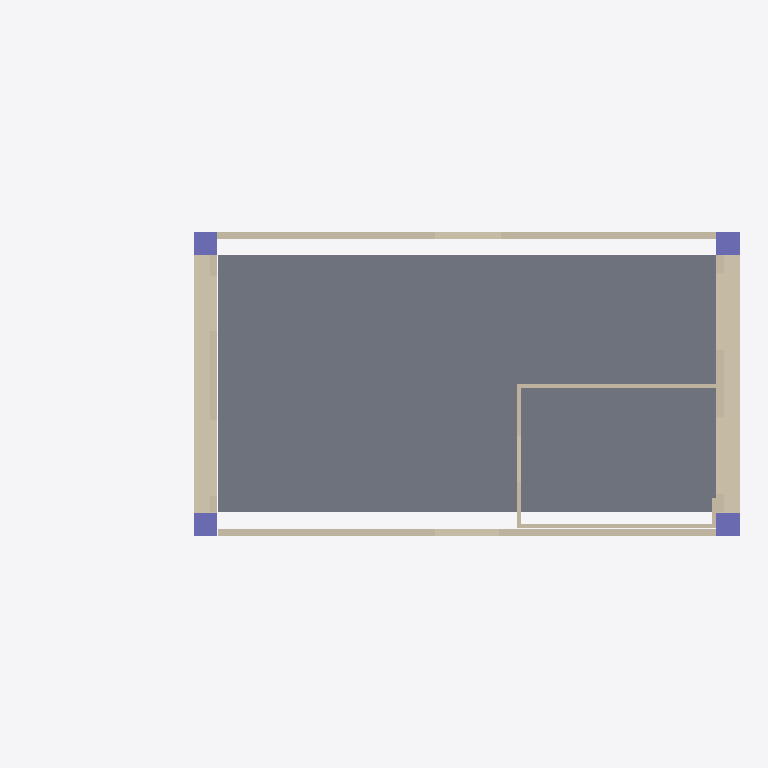
Plan cut of the same IFC building model at storey 'First Floor' (level 4.28 m, cut at 5.67 m), seen from above with north up, elements coloured by IFC class: 10 walls (beige), 4 columns (violet), 1 slab (grey). Cut surfaces are drawn darker.
Extent 16.9 m × 7.5 m × 8.7 m (x, y, z). Storeys (5): Level 6 at -0.68 m; FGL at -0.20 m; Ground Floor at 0.68 m; First Floor at 4.28 m; Terrace Floor at 7.83 m. Elements (41): 22 IfcWallStandardCase, 16 IfcColumn, 3 IfcSlab.

HEADER;
FILE_DESCRIPTION(('ViewDefinition [CoordinationView_V2.0]','RevitIdentifiers [ContentGUID: 16aea6bd-2bcf-4359-af5a-74c12bbf7332, VersionGUID: d95e467f-4ed1-452c-9d06-2091962f69b3, NumberOfSaves: 78]','CoordinateReference [CoordinateBase: Shared Coordinates]'),'2;1');
FILE_NAME('Mockup 3D Model2.ifc','2025-06-04T21:28:21+05:30',(''),(''),'ODA SDAI 24.12','Autodesk Revit 25.4.20.11 (ENU) - IFC 25.4.20.11','');
FILE_SCHEMA(('IFC2X3'));
ENDSEC;
DATA;
#27=IFCPROJECT('0MhgQzAyz3MQzQTC7KG8p2',#18,'Project Number',$,$,'Project Name','Project Status',(#22),#1891);
#55=IFCSITE('0MhgQzAyz3MQzQTC7KG8p0',#18,'Default',$,$,#54,$,$,.ELEMENT.,(51,30,23,112487),(0,-7,-37,-956022),0.0,$,$);
#32=IFCBUILDING('0MhgQzAyz3MQzQTC7KG8p3',#18,'',$,$,#30,$,'',.ELEMENT.,$,$,#31);
#36=IFCBUILDINGSTOREY('1wv$JChHfAYQBqzJ47utjz',#18,'Level 6',$,'Level:Circle Head - Project Datum',#35,$,'Level 6',.ELEMENT.,-675.0);
#40=IFCBUILDINGSTOREY('0wuQw8OY9BNuNN1v1HWL5F',#18,'FGL',$,'Level:Circle Head - Project Datum',#39,$,'FGL',.ELEMENT.,-200.0);
#44=IFCBUILDINGSTOREY('3Zu5Bv0LOHrPC10026FoQQ',#18,'Ground Floor',$,'Level:Circle Head - Project Datum',#43,$,'Ground Floor',.ELEMENT.,675.0);
#48=IFCBUILDINGSTOREY('15Z0v90RiHrPC20026FoKR',#18,'First Floor',$,'Level:Circle Head - Project Datum',#47,$,'First Floor',.ELEMENT.,4274.999999999999);
#52=IFCBUILDINGSTOREY('1ZgJ657gb1VuIPOjATQjeh',#18,'Terrace Floor',$,'Level:Circle Head - Project Datum',#51,$,'Terrace Floor',.ELEMENT.,7825.0);
#1212=IFCSLAB('3P9fXjOnr2vxNX2ubyjvd2',#18,'Floor:bottom slab:398628',$,'Floor:bottom slab',#1202,#1211,'398628',.FLOOR.);
#1527=IFCWALLSTANDARDCASE('24DQYJcu11TPNSBGfvmwvf',#18,'Basic Wall:Wall 176 beam:425105',$,'Basic Wall:Wall 176 beam',#1515,#1526,'425105');
#1498=IFCWALLSTANDARDCASE('3gitflVHzDde1hYe6HVUqL',#18,'Basic Wall:Wall 176 beam:423702',$,'Basic Wall:Wall 176 beam',#1486,#1497,'423702');
#604=IFCWALLSTANDARDCASE('1zAHhb__f52PCro0W1Dp0B',#18,'Basic Wall:Wall 175:331883',$,'Basic Wall:Wall 175',#581,#603,'331883');
#486=IFCWALLSTANDARDCASE('1nFr2Jlb55iRkQthlR4jos',#18,'Basic Wall:Wall 175:329582',$,'Basic Wall:Wall 175',#462,#485,'329582');
#538=IFCWALLSTANDARDCASE('3zMU9Knq54kA65LmgBnnYJ',#18,'Basic Wall:Wall 175:330351',$,'Basic Wall:Wall 175',#513,#537,'330351');
#417=IFCWALLSTANDARDCASE('0tWLenagP4evPb4Kyo2Duq',#18,'Basic Wall:Wall 175:327167',$,'Basic Wall:Wall 175',#394,#416,'327167');
#655=IFCWALLSTANDARDCASE('1XY231ZYP3txFA_j9xt6LJ',#18,'Basic Wall:Wall 71:332277',$,'Basic Wall:Wall 71',#631,#654,'332277');
#747=IFCWALLSTANDARDCASE('2d_IXUtQr49gA0a1cHP2b6',#18,'Basic Wall:Wall 71:333642',$,'Basic Wall:Wall 71',#722,#746,'333642');
#1321=IFCCOLUMN('2s4zJl$812zOnEy4KohFdT',#18,'Columns_Rectangular:550x550:414992',$,'Columns_Rectangular:550x550',#1320,#1317,'414992');
#1456=IFCCOLUMN('2s4zJl$812zOnEy4KohFeH',#18,'Columns_Rectangular:550x550:415452',$,'Columns_Rectangular:550x550',#1455,#1452,'415452');
#695=IFCWALLSTANDARDCASE('1XY231ZYP3txFA_j9xt63a',#18,'Basic Wall:Wall 71:332866',$,'Basic Wall:Wall 71',#672,#694,'332866');
#1267=IFCCOLUMN('2s4zJl$812zOnEy4KohFuq',#18,'Columns_Rectangular:550x550:414457',$,'Columns_Rectangular:550x550',#1266,#1263,'414457');
#1375=IFCCOLUMN('2s4zJl$812zOnEy4KohFhD',#18,'Columns_Rectangular:550x550:415232',$,'Columns_Rectangular:550x550',#1374,#1371,'415232');
#781=IFCWALLSTANDARDCASE('0DaM0jOPL3RAJPYhURiRPO',#18,'Basic Wall:Wall 71:334115',$,'Basic Wall:Wall 71',#758,#780,'334115');
ENDSEC;
